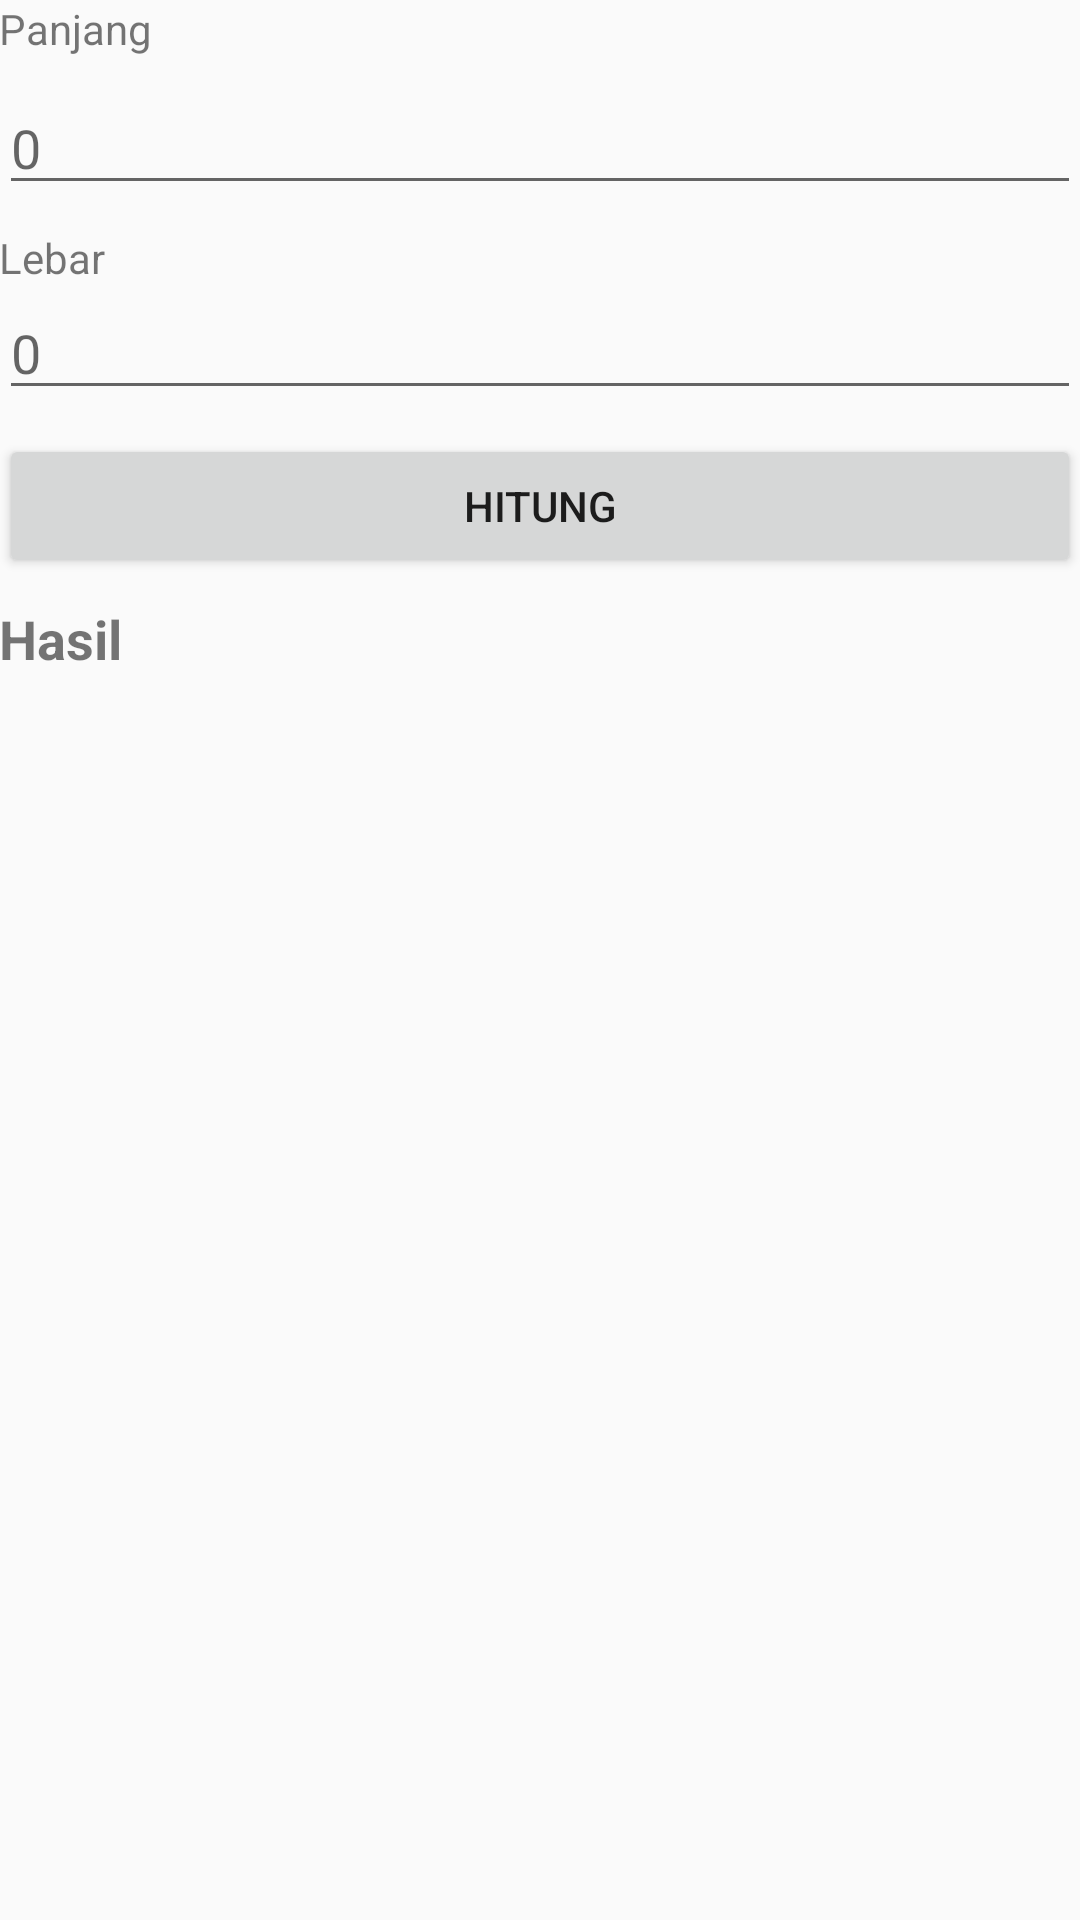

Write the Android layout XML for this screen, with the resource values it uses.
<!-- AndroidManifest.xml: application theme AppTheme -->
<!-- res/layout/activity_main.xml -->
<?xml version="1.0" encoding="utf-8"?>
<LinearLayout xmlns:android="http://schemas.android.com/apk/res/android"
    xmlns:tools="http://schemas.android.com/tools"
    android:layout_width="match_parent"
    android:layout_height="match_parent"
    android:paddingBottom="@dimen/activity_vertical_margin"
    android:paddingLeft="@dimen/activity_horizontal_margin"
    android:paddingRight="@dimen/activity_horizontal_margin"
    android:paddingTop="@dimen/activity_vertical_margin"
    android:orientation="vertical"
    tools:context="id.my.badwi.hitungluas.MainActivity">

    <TextView
        android:layout_width="match_parent"
        android:layout_height="wrap_content"
        android:text="Panjang"
        android:id="@+id/textView"
        android:layout_marginBottom="8dp" />

    <EditText
        android:layout_width="match_parent"
        android:layout_height="wrap_content"
        android:id="@+id/edt_panjang"
        android:hint="0"
        android:inputType="numberDecimal"
        android:layout_marginBottom="8dp" />

    <TextView
        android:layout_width="wrap_content"
        android:layout_height="wrap_content"
        android:text="Lebar"
        android:id="@+id/textView2" />

    <EditText
        android:layout_width="match_parent"
        android:layout_height="wrap_content"
        android:id="@+id/edt_lebar"
        android:hint="0"
        android:inputType="numberDecimal"
        android:layout_marginBottom="8dp" />

    <Button
        android:layout_width="match_parent"
        android:layout_height="wrap_content"
        android:text="Hitung"
        android:id="@+id/btn_hitung"
        android:layout_gravity="center_horizontal"
        android:layout_marginBottom="8dp" />

    <TextView
        android:layout_width="match_parent"
        android:layout_height="wrap_content"
        android:text="Hasil"
        android:id="@+id/txt_luas"
        android:layout_marginBottom="8dp"
        android:textSize="18sp"
        android:textStyle="bold" />
</LinearLayout>
<!-- resources referenced by this layout -->
<resources>
  <style name="AppTheme" parent="Theme.AppCompat.Light">
          
          <item name="android:windowActionBar">true</item>
      </style>
</resources>
